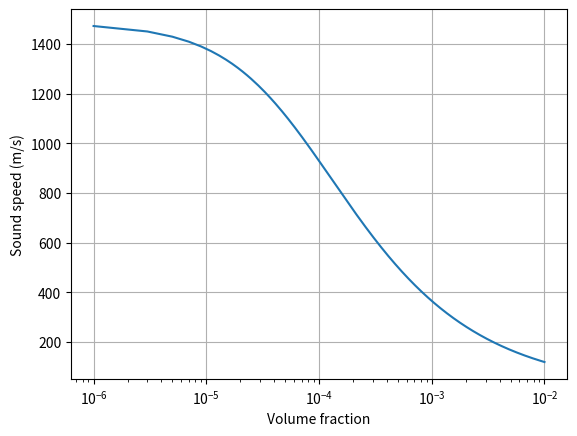

Generate this figure with matplotlib:
# Effective sound speed of water with suspended air bubbles, 
# as function of volume fraction
 
from numpy import * 
from matplotlib.pyplot import *

Kw = 2.2e9
Ka = 142e3
rhoa = 1.2
rhow = 1000
phi1 = 1e-6
phi2 = 1e-2
phi = linspace(phi1,phi2,5001)

rhoe = phi*rhoa + ( 1 - phi )*rhow
Ke = 1/( phi/Ka + (1-phi)/Kw ) 
c = sqrt( Ke/rhoe )

figure(1)
semilogx(phi,c)
xlabel(r'Volume fraction')
ylabel('Sound speed (m/s)')
grid(True)

show()

print("done.")
